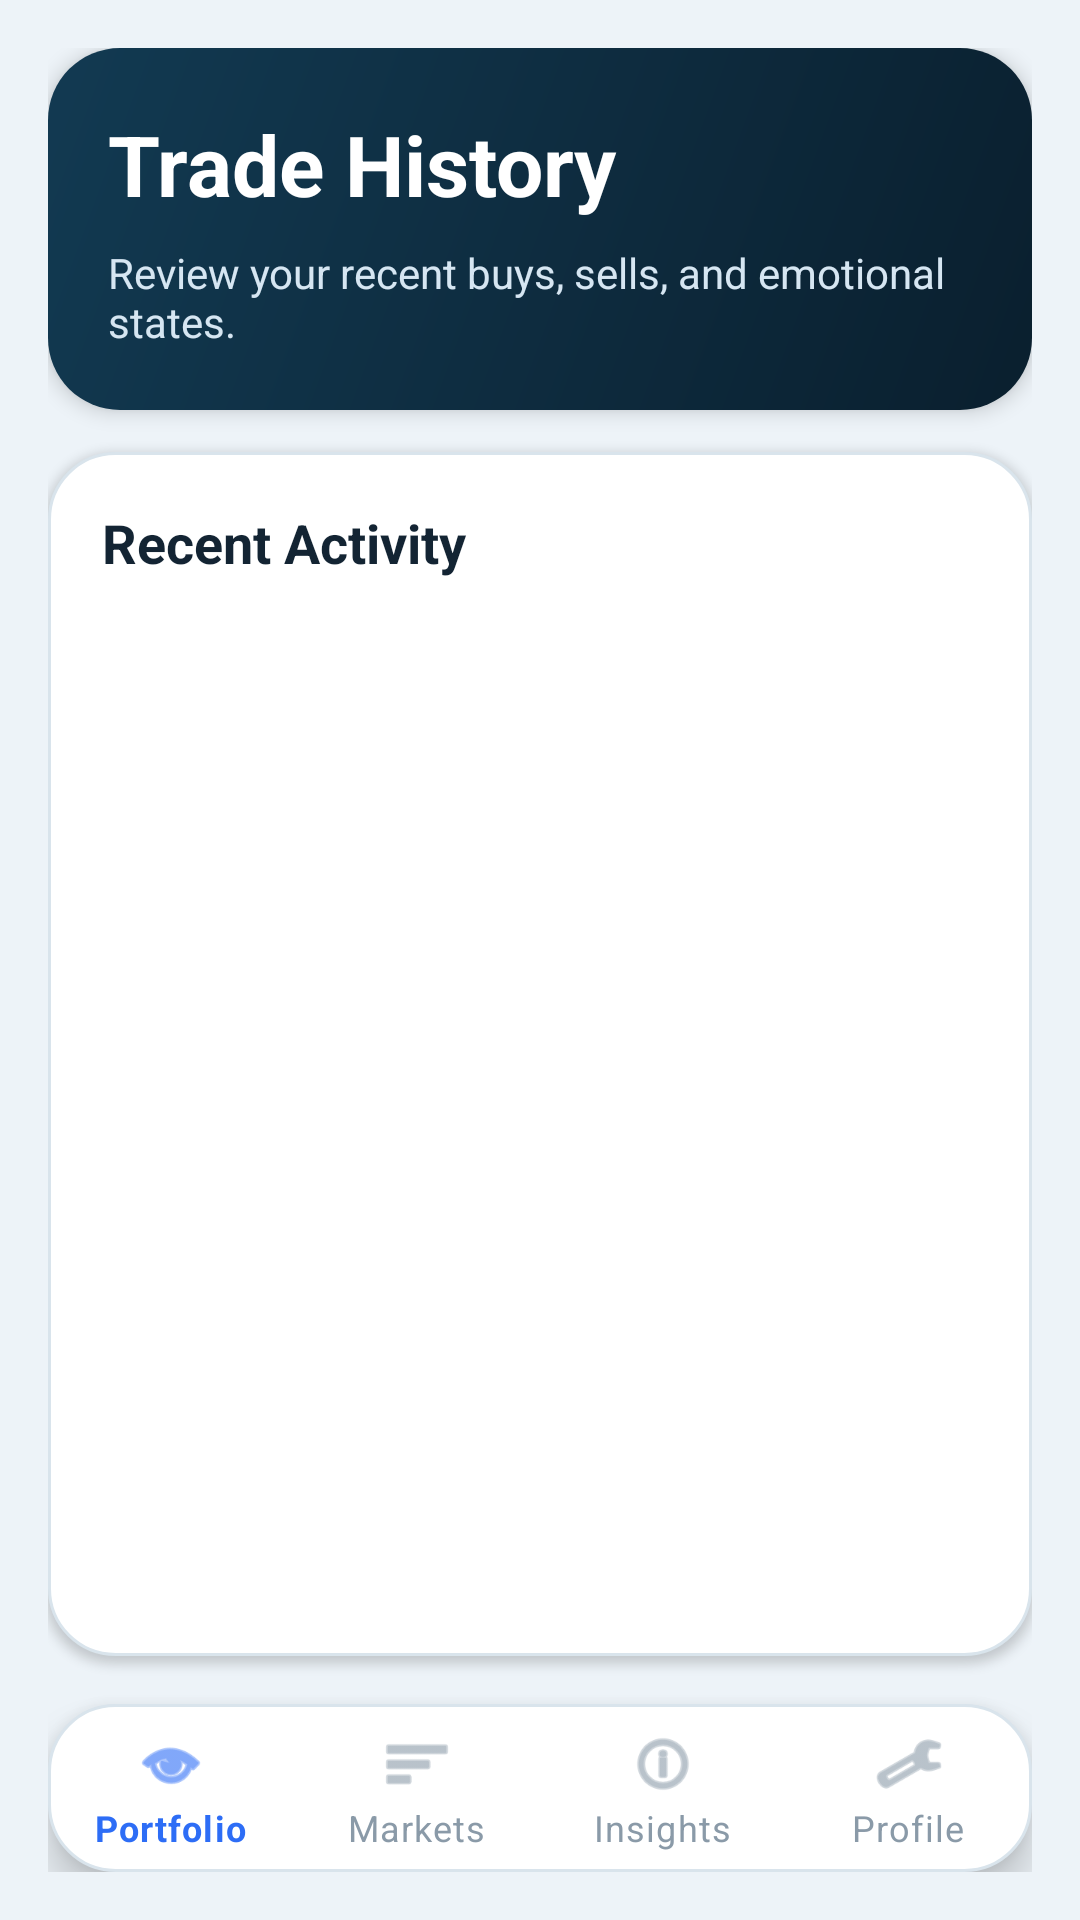

Write the Android layout XML for this screen, with the resource values it uses.
<!-- AndroidManifest.xml: application theme Theme.MoodTradeSimulator -->
<!-- res/layout/activity_trade_history.xml -->
<?xml version="1.0" encoding="utf-8"?>
<LinearLayout xmlns:android="http://schemas.android.com/apk/res/android"
    xmlns:app="http://schemas.android.com/apk/res-auto"
    android:layout_width="match_parent"
    android:layout_height="match_parent"
    android:background="@color/app_background"
    android:orientation="vertical"
    android:padding="16dp">

    <LinearLayout
        android:layout_width="match_parent"
        android:layout_height="wrap_content"
        android:background="@drawable/bg_card_tint"
        android:elevation="4dp"
        android:orientation="vertical"
        android:padding="20dp">

        <TextView
            android:id="@+id/tradeHistoryTitleText"
            android:layout_width="match_parent"
            android:layout_height="wrap_content"
            android:text="Trade History"
            android:textColor="@color/white"
            android:textSize="28sp"
            android:textStyle="bold" />

        <TextView
            android:layout_width="match_parent"
            android:layout_height="wrap_content"
            android:layout_marginTop="8dp"
            android:text="Review your recent buys, sells, and emotional states."
            android:textColor="#D6E6F2"
            android:textSize="14sp" />
    </LinearLayout>

    <LinearLayout
        android:layout_width="match_parent"
        android:layout_height="0dp"
        android:layout_marginTop="14dp"
        android:layout_marginBottom="4dp"
        android:layout_weight="1"
        android:background="@drawable/bg_card_surface"
        android:elevation="2dp"
        android:orientation="vertical"
        android:padding="18dp">

        <TextView
            android:layout_width="match_parent"
            android:layout_height="wrap_content"
            android:text="Recent Activity"
            android:textColor="@color/text_primary"
            android:textSize="18sp"
            android:textStyle="bold" />

        <TextView
            android:id="@+id/emptyTradeHistoryText"
            android:layout_width="match_parent"
            android:layout_height="wrap_content"
            android:layout_marginTop="12dp"
            android:background="@drawable/bg_input_surface"
            android:gravity="center"
            android:padding="18dp"
            android:text="No trades yet"
            android:textColor="@color/text_secondary"
            android:textSize="15sp"
            android:visibility="gone" />

        <androidx.recyclerview.widget.RecyclerView
            android:id="@+id/tradeHistoryRecycler"
            android:layout_width="match_parent"
            android:layout_height="0dp"
            android:layout_marginTop="12dp"
            android:layout_weight="1"
            android:clipToPadding="false"
            android:overScrollMode="ifContentScrolls"
            android:paddingBottom="12dp" />
    </LinearLayout>

    <com.google.android.material.bottomnavigation.BottomNavigationView
        android:id="@+id/bottomNavigationView"
        android:layout_width="match_parent"
        android:layout_height="wrap_content"
        android:layout_marginTop="12dp"
        android:background="@drawable/bg_card_surface"
        app:itemIconTint="@color/bottom_nav_colors"
        app:itemTextColor="@color/bottom_nav_colors"
        app:labelVisibilityMode="labeled"
        app:menu="@menu/bottom_nav_menu" />

</LinearLayout>
<!-- resources referenced by this layout -->
<resources>
  <color name="app_background">#EDF3F8</color>
  <color name="text_primary">#132433</color>
  <color name="text_secondary">#637587</color>
  <color name="white">#FFFFFFFF</color>
  <!-- drawable bg_card_surface (drawable) -->
  <?xml version="1.0" encoding="utf-8"?>
  <shape xmlns:android="http://schemas.android.com/apk/res/android"
      android:shape="rectangle">
      <solid android:color="@color/surface_white" />
      <corners android:radius="22dp" />
      <stroke
          android:width="1dp"
          android:color="@color/divider_soft" />
  </shape>
  <!-- drawable bg_card_tint (drawable) -->
  <?xml version="1.0" encoding="utf-8"?>
  <shape xmlns:android="http://schemas.android.com/apk/res/android"
      android:shape="rectangle">
      <gradient
          android:angle="135"
          android:endColor="@color/brand_navy"
          android:startColor="@color/brand_navy_dark" />
      <corners android:radius="24dp" />
  </shape>
  <!-- drawable bg_input_surface (drawable) -->
  <?xml version="1.0" encoding="utf-8"?>
  <shape xmlns:android="http://schemas.android.com/apk/res/android"
      android:shape="rectangle">
      <solid android:color="@color/surface_white" />
      <corners android:radius="16dp" />
      <stroke
          android:width="1dp"
          android:color="@color/divider_soft" />
  </shape>
  <style name="Theme.MoodTradeSimulator" parent="Theme.MaterialComponents.DayNight.NoActionBar">
          <item name="colorPrimary">@color/brand_blue</item>
          <item name="colorPrimaryVariant">@color/brand_navy</item>
          <item name="colorSecondary">@color/brand_teal</item>
          <item name="android:colorBackground">@color/app_background</item>
          <item name="android:statusBarColor">@color/app_background</item>
          <item name="android:navigationBarColor">@color/surface_white</item>
      </style>
  <color name="surface_white">#FFFFFFFF</color>
  <color name="divider_soft">#D9E4EC</color>
  <color name="brand_navy">#123A52</color>
  <color name="brand_navy_dark">#0A1F2E</color>
  <color name="brand_blue">#2D6DF6</color>
  <color name="brand_teal">#5ED2B8</color>
</resources>
